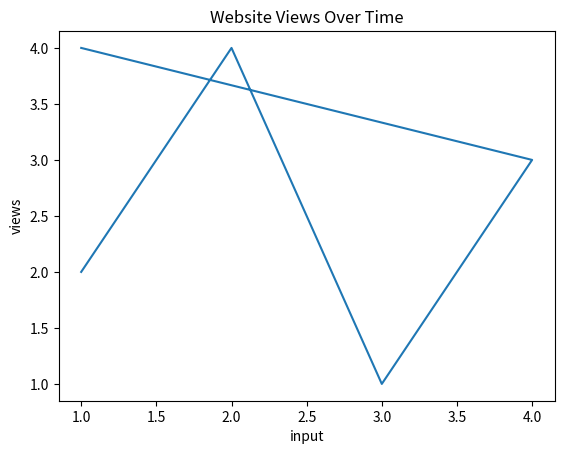

Reproduce this figure in Python.
import matplotlib.pyplot as plt 
import numpy

x = numpy.array([1,2,3,4,1])
y = numpy.array([2,4,1,3,4])

plt.plot(x,y)

plt.xlabel("input")
plt.ylabel("views")
plt.title("Website Views Over Time")

plt.show ()

